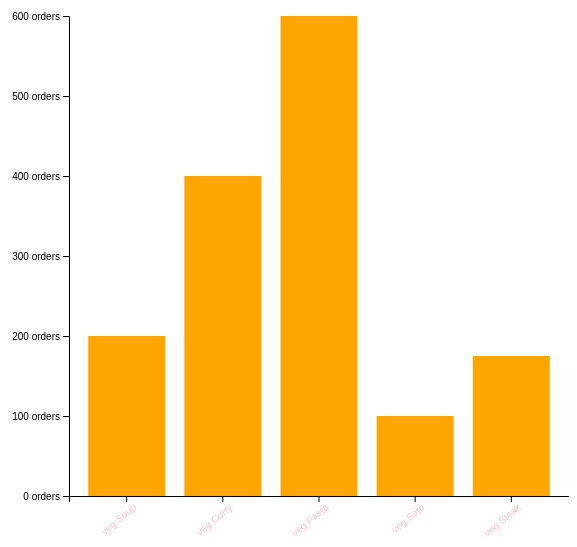
D3 v7 page, settled after 360 driven frames (6 s of simulated time); the page loaded 1 data file(s).



        const firebaseConfig = {
            apiKey: "AIzaSyABR-DA0sLCtDY3NzF44Vty54IceL0CeQA",
            authDomain: "udemy-d3-f2e59.firebaseapp.com",
            projectId: "udemy-d3-f2e59",
            storageBucket: "udemy-d3-f2e59.appspot.com",
            messagingSenderId: "61014171469",
            appId: "1:61014171469:web:7d15e31c9efd2374a2a104"
        };

        // Initialize Firebase
        const app = firebase.initializeApp(firebaseConfig);

        const db = firebase.firestore()

    
// ── index.js
// Select element
const svg = d3
  .select("#canvas")
  .append("svg")
  .attr("width", 600)
  .attr("height", 600);

// Create Margin
const m = {
  top: 20,
  right: 20,
  bottom: 100,
  left: 100,
};

const graphWidth = 600 - m.left - m.right;
const graphHeight = 600 - m.top - m.bottom;

const graph = svg
  .append("g")
  .attr("width", graphWidth)
  .attr("height", graphHeight)
  .attr("transform", `translate(${m.left},${m.top})`);

const xAxisGroup = graph
  .append("g")
  .attr("transform", `translate(0, ${graphHeight})`);

const yAxisGroup = graph.append("g");

d3.json("menu.json").then((data) => {
  // Get minimum value in data
  // const min = d3.min(data, d => d.orders)
  // const max = d3.max(data, d => d.orders)
  // const extent = d3.extent(data, d => d.orders)

  // Linear Scale Declare
  const y = d3
    .scaleLinear()
    .domain([0, d3.max(data, (d) => d.orders)])
    .range([graphHeight, 0]);

  // Band Scale Declare
  const x = d3
    .scaleBand()
    .domain(data.map((i) => i.name))
    .range([0, 500])
    .paddingInner(0.2)
    .paddingOuter(0.2);

  // join data to rect
  const rects = graph.selectAll("rect").data(data);

  rects
    .attr("width", x.bandwidth)
    .attr("height", (d) => graphHeight - y(d.orders))
    .attr("fill", "orange")
    .attr("x", (d) => x(d.name));

  rects
    .enter()
    .append("rect")
    .attr("width", x.bandwidth)
    .attr("height", (d) => graphHeight - y(d.orders))
    .attr("fill", "orange")
    .attr("x", (d) => x(d.name))
    .attr('y', d => y(d.orders))

  // create and Calls Axs
  const xAxis = d3.axisBottom(x);
  const yAxis = d3.axisLeft(y).ticks(8).tickFormat(d => d + ' orders')

  xAxisGroup.call(xAxis);
  yAxisGroup.call(yAxis);

  xAxisGroup.selectAll('text')
    .attr('transform', 'rotate(-40)')
    .attr('text-anchor', 'end')
    .attr('fill', "pink")
    
});


### data: menu.json
[
 {
  "name": "veg Soup",
  "orders": 200
 },
 {
  "name": "veg Curry",
  "orders": 400
 },
 {
  "name": "veg Pasta",
  "orders": 600
 },
 {
  "name": "veg Sate",
  "orders": 100
 },
 {
  "name": "veg Steak",
  "orders": 175
 }
]